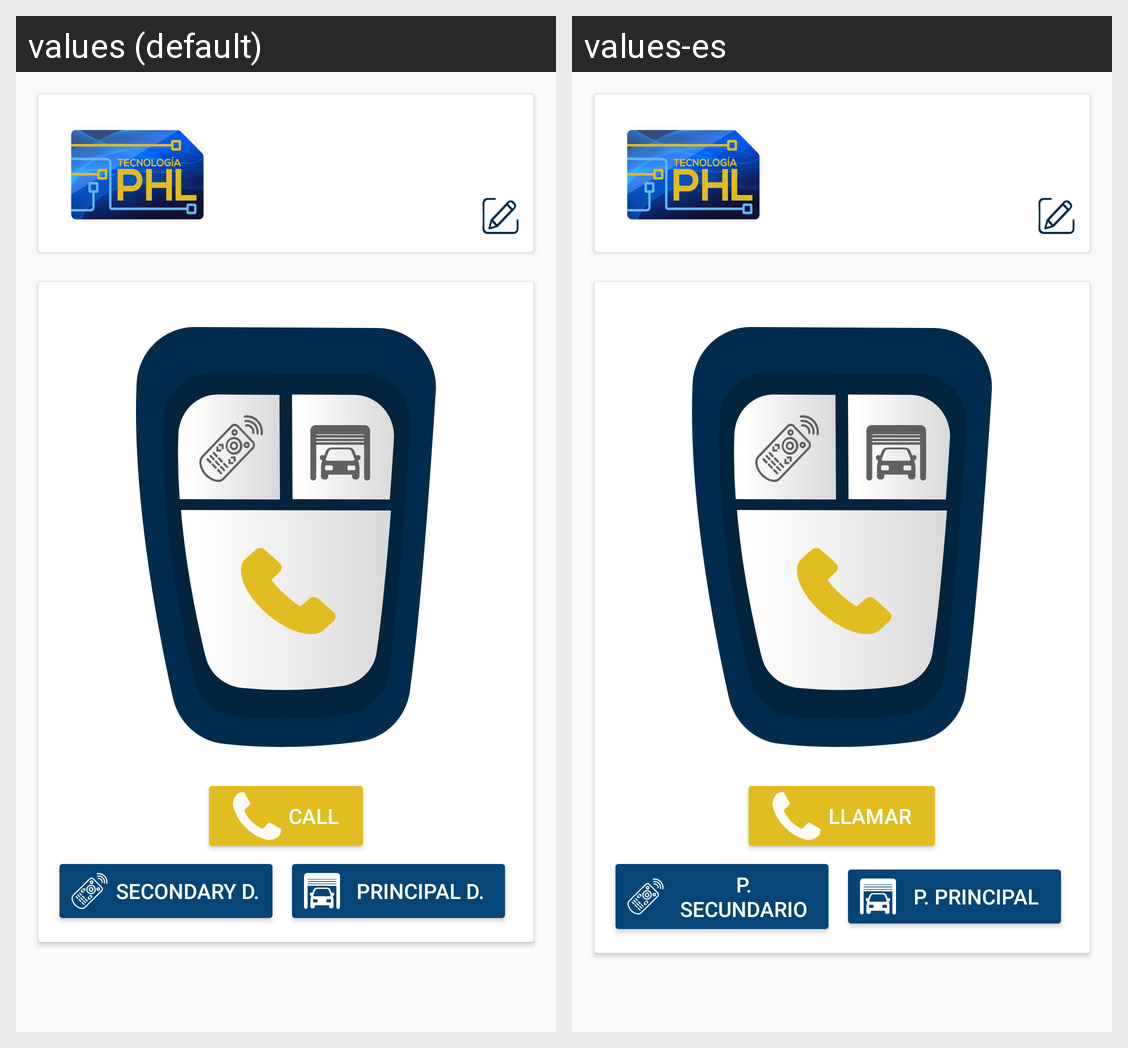

This grid shows one Android layout under two languages. Give, for every string resource on the screen, its name, the default text and each shown locale's text.
Android screen res/layout/central_row.xml rendered under 2 locales, left to right: values (default), values-es. Device: Nexus 5 (rendered at 1080×1920; each locale shown at half size, 540×960, under a caption strip naming it); theme AppTheme.
Strings drawn on this screen, with the default value and each locale's value (text and hints the layout hard-codes, and strings that could not be matched under every locale, appear in the picture but are not listed):

call
  values: Call
  values-es: Llamar

secondary
  values: Secondary D.
  values-es: P. Secundario

principal
  values: Principal D.
  values-es: P. Principal
